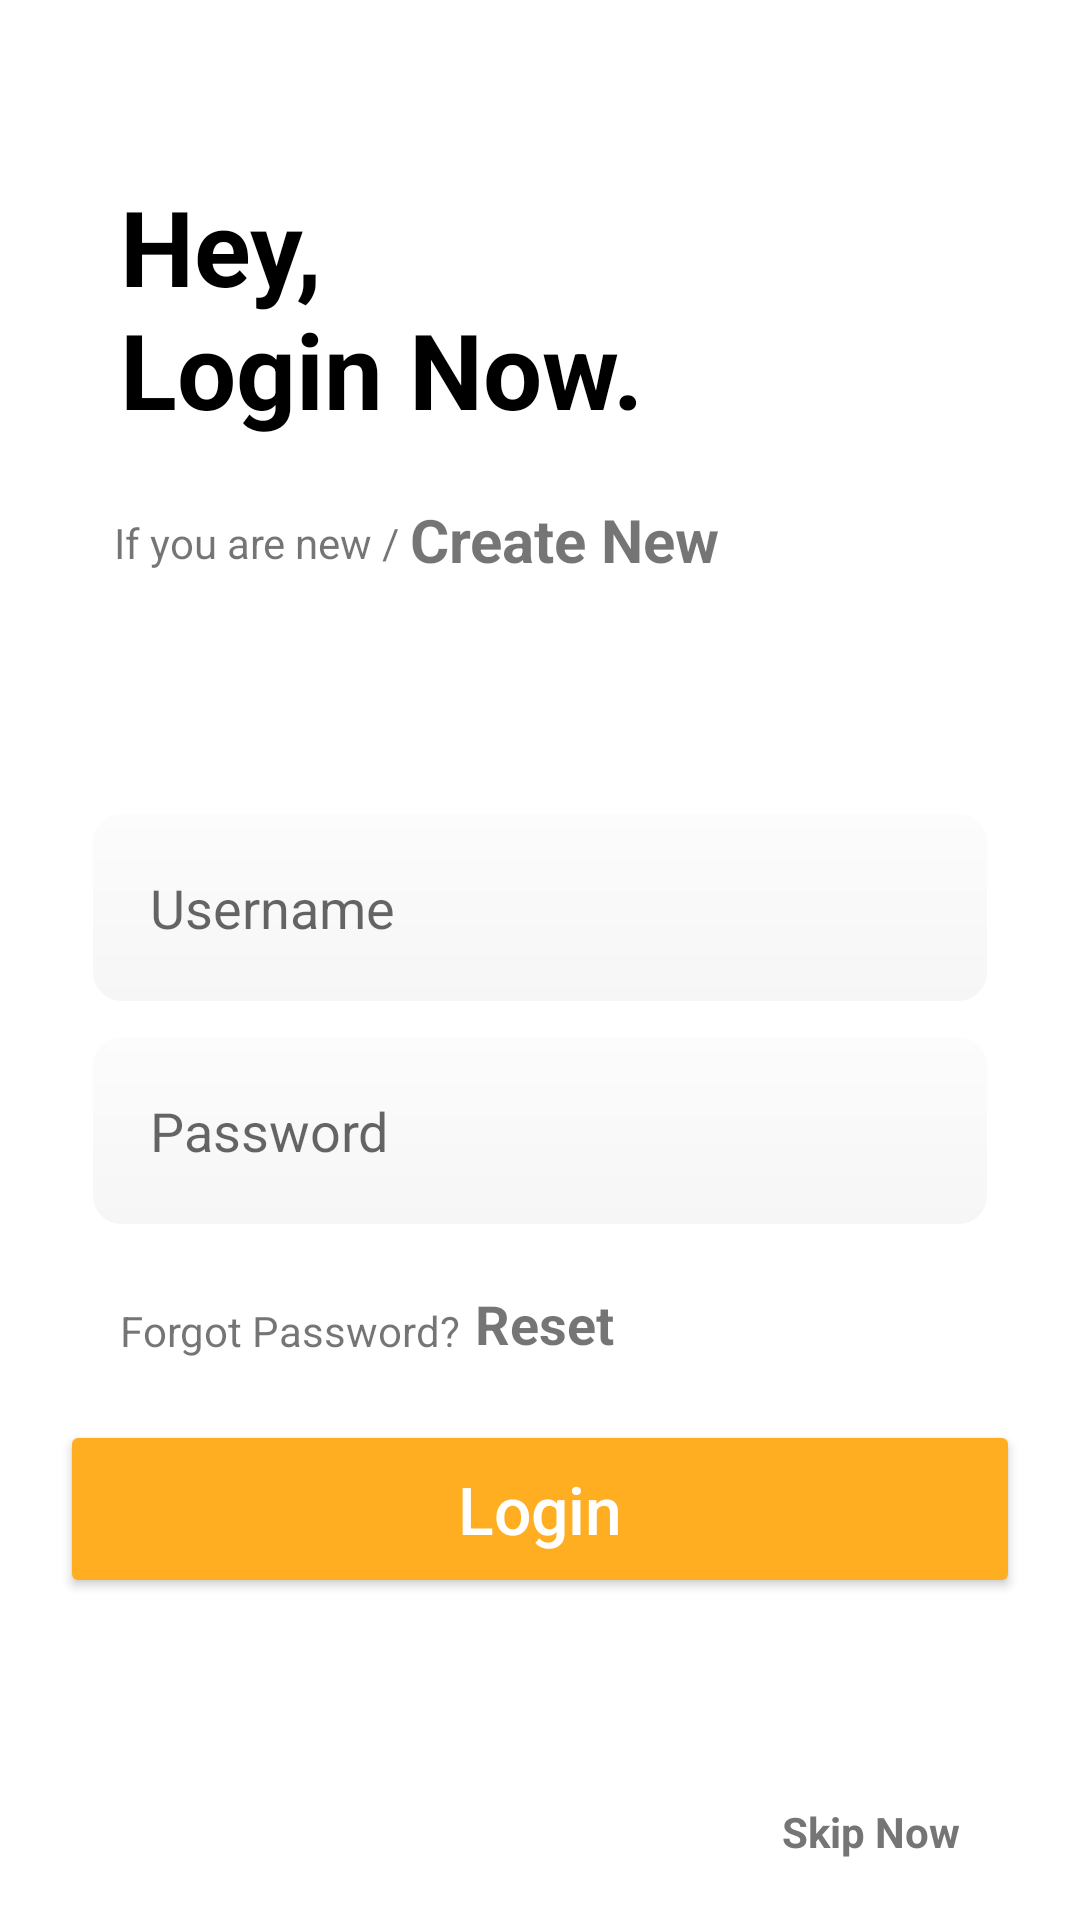

Write the Android layout XML for this screen, with the resource values it uses.
<!-- AndroidManifest.xml: application theme Theme.Sharks -->
<!-- res/layout/fragment_login.xml -->
<?xml version="1.0" encoding="utf-8"?>
<androidx.constraintlayout.widget.ConstraintLayout xmlns:android="http://schemas.android.com/apk/res/android"
    xmlns:app="http://schemas.android.com/apk/res-auto"
    xmlns:tools="http://schemas.android.com/tools"
    android:layout_width="match_parent"
    android:layout_height="match_parent"
    android:paddingStart="20dp"
    android:paddingEnd="20dp"
    tools:context=".ui.start.LoginFragment">

    <ScrollView
        android:id="@+id/scroll_view"
        android:layout_width="match_parent"
        android:layout_height="wrap_content"
        android:layout_marginBottom="10dp"
        app:layout_constraintBottom_toTopOf="@id/skip"
        app:layout_constraintTop_toTopOf="parent">

        <androidx.constraintlayout.widget.ConstraintLayout
            android:layout_width="match_parent"
            android:layout_height="wrap_content">

            <TextView
                android:id="@+id/hey"
                android:layout_width="match_parent"
                android:layout_height="wrap_content"
                android:layout_marginStart="20dp"
                android:text="@string/hey_login_now"
                android:textColor="@color/black"
                android:textSize="35sp"
                android:textStyle="bold"
                app:layout_constraintEnd_toEndOf="parent"
                app:layout_constraintStart_toStartOf="parent"
                app:layout_constraintTop_toTopOf="parent" />

            <TextView
                android:id="@+id/if_new"
                android:layout_width="0dp"
                android:layout_height="wrap_content"
                android:layout_marginStart="18dp"
                android:layout_marginTop="25dp"
                android:text="If you are new / "
                app:layout_constraintStart_toStartOf="parent"
                app:layout_constraintTop_toBottomOf="@id/hey" />

            <TextView
                android:id="@+id/create_new"
                android:layout_width="0dp"
                android:layout_height="wrap_content"
                android:layout_marginTop="20dp"
                android:clickable="true"
                android:focusable="true"
                android:text="Create New"
                android:textSize="20sp"
                android:textStyle="bold"
                app:layout_constraintStart_toEndOf="@id/if_new"
                app:layout_constraintTop_toBottomOf="@id/hey" />


            <EditText
                android:id="@+id/username"
                android:layout_width="0dp"
                android:layout_height="wrap_content"
                android:layout_marginStart="10dp"
                android:layout_marginTop="80dp"
                android:layout_marginEnd="10dp"
                android:inputType="text"
                android:background="@drawable/background_text_input"
                android:drawableStart="@drawable/ic_baseline_person_24"
                android:drawablePadding="10dp"
                android:hint="@string/username"
                android:padding="20dp"
                app:layout_constraintBottom_toTopOf="@id/password"
                app:layout_constraintEnd_toEndOf="parent"
                app:layout_constraintStart_toStartOf="parent"
                app:layout_constraintTop_toBottomOf="@id/if_new" />

            <EditText
                android:id="@+id/password"
                android:layout_width="0dp"
                android:layout_height="wrap_content"
                android:layout_margin="10dp"
                android:layout_marginTop="20dp"
                android:background="@drawable/background_text_input"
                android:drawableStart="@drawable/ic_baseline_lock_24"
                android:drawablePadding="10dp"
                android:hint="@string/password"
                android:inputType="textPassword"
                android:padding="20dp"
                app:layout_constraintBottom_toTopOf="@id/if_forgot"
                app:layout_constraintEnd_toEndOf="parent"
                app:layout_constraintStart_toStartOf="parent"
                app:layout_constraintTop_toBottomOf="@id/username" />

            <TextView
                android:id="@+id/if_forgot"
                android:layout_width="0dp"
                android:layout_height="wrap_content"
                android:layout_marginStart="20dp"
                android:layout_marginTop="25dp"
                android:text="Forgot Password?"
                app:layout_constraintStart_toStartOf="parent"
                app:layout_constraintTop_toBottomOf="@id/password" />

            <TextView
                android:id="@+id/reset"
                android:layout_width="0dp"
                android:layout_height="wrap_content"
                android:layout_marginStart="5dp"
                android:layout_marginTop="20dp"
                android:text="Reset"
                android:textSize="18sp"
                android:textStyle="bold"
                app:layout_constraintStart_toEndOf="@id/if_forgot"
                app:layout_constraintTop_toBottomOf="@id/password" />

            <Button
                android:id="@+id/login"
                android:layout_width="match_parent"
                android:layout_height="wrap_content"
                android:layout_marginTop="20dp"
                android:backgroundTint="@color/orange_800"
                android:paddingTop="15dp"
                android:paddingBottom="15dp"
                android:text="@string/login"
                android:textAllCaps="false"
                android:textColor="@color/white"
                android:textSize="22sp"
                app:layout_constraintBottom_toBottomOf="parent"
                app:layout_constraintEnd_toEndOf="parent"
                app:layout_constraintStart_toStartOf="@id/password"
                app:layout_constraintTop_toBottomOf="@id/reset" />

        </androidx.constraintlayout.widget.ConstraintLayout>
    </ScrollView>


    <ProgressBar
        android:id="@+id/progress_bar"
        android:layout_width="wrap_content"
        android:layout_height="wrap_content"
        android:visibility="gone"
        app:layout_constraintEnd_toEndOf="@id/scroll_view"
        app:layout_constraintStart_toStartOf="@id/scroll_view"
        app:layout_constraintTop_toBottomOf="@id/scroll_view"
        tools:visibility="visible" />

    <TextView
        android:id="@+id/skip"
        android:layout_width="0dp"
        android:layout_height="wrap_content"
        android:layout_margin="20dp"
        android:clickable="true"
        android:focusable="true"
        android:text="@string/skip_now"
        android:textColor="@color/gray_600"
        android:textStyle="bold"
        app:layout_constraintBottom_toBottomOf="parent"
        app:layout_constraintEnd_toEndOf="parent" />
</androidx.constraintlayout.widget.ConstraintLayout>
<!-- resources referenced by this layout -->
<resources>
  <color name="black">#FF000000</color>
  <color name="gray_600">#FF757575</color>
  <color name="orange_800">#ffae22</color>
  <color name="white">#FFFFFFFF</color>
  <!-- drawable background_text_input (drawable) -->
  <?xml version="1.0" encoding="utf-8"?>
  <shape xmlns:android="http://schemas.android.com/apk/res/android"
      android:shape="rectangle">
      <corners android:radius="10dp" />
      <stroke
          android:width="1dp"
          android:color="#fff" />
      <gradient
          android:angle="270"
          android:endColor="#99F0F0F0"
          android:startColor="#99FAFAFA"
          android:type="linear" />
  </shape>
  <string name="hey_login_now">Hey,\nLogin Now.</string>
  <string name="login">Login</string>
  <string name="password">Password</string>
  <string name="skip_now">Skip Now</string>
  <string name="username">Username</string>
  <style name="Theme.Sharks" parent="Theme.MaterialComponents.DayNight.DarkActionBar">
          
          <item name="colorPrimary">@color/white</item>
          <item name="colorPrimaryVariant">@color/blue_700</item>
          <item name="colorOnPrimary">@color/dark_700</item>
          
          <item name="colorSecondary">@color/orange_800</item>
          <item name="colorSecondaryVariant">@color/orange_600</item>
          <item name="colorOnSecondary">@color/white</item>
  
          
          <item name="android:statusBarColor" tools:targetApi="l">?attr/colorPrimaryVariant</item>
          
          <item name="windowActionBar">false</item>
          <item name="windowNoTitle">true</item>
      </style>
  <color name="blue_700">#2273ff</color>
  <color name="dark_700">#3A4563</color>
  <color name="orange_600">#ffde33</color>
</resources>
